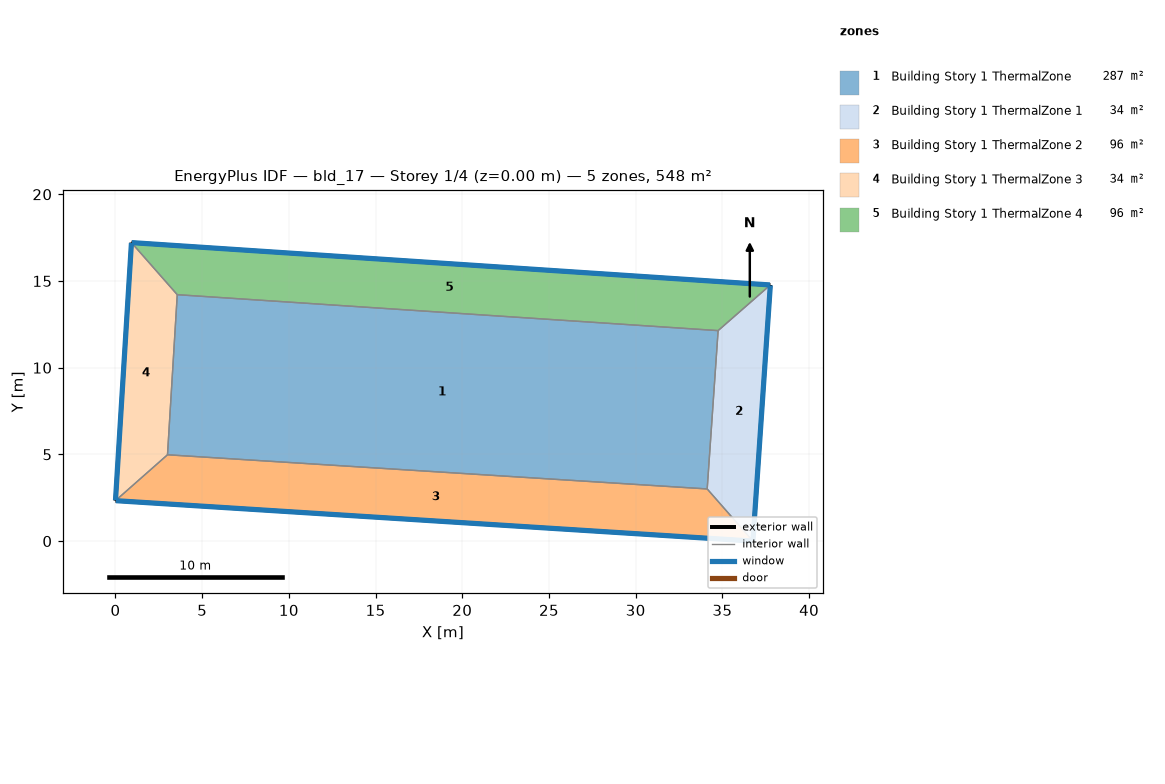
=== STOREY PLAN SPEC (per zone: floor XY polygon, exterior-wall plan segments, windows/doors) ===
zone 1: Building Story 1 ThermalZone  (287.3 m²)
  floor: (34.75, 12.14) (34.12, 3.01) (3.00, 4.98) (3.56, 14.21)
  interior walls: 4
zone 2: Building Story 1 ThermalZone 1  (33.9 m²)
  floor: (37.77, 14.77) (36.76, 0.00) (34.12, 3.01) (34.75, 12.14)
  exterior wall: (36.76, 0.00) – (37.77, 14.77)  [14.8 m]
    window: (36.76, 0.03) – (37.76, 14.75)  [16.0 m²]
  interior walls: 3
zone 3: Building Story 1 ThermalZone 2  (96.3 m²)
  floor: (36.76, 0.00) (0.00, 2.33) (3.00, 4.98) (34.12, 3.01)
  exterior wall: (0.00, 2.33) – (36.76, 0.00)  [36.8 m]
    window: (0.03, 2.33) – (36.74, 0.00)  [39.8 m²]
  interior walls: 3
zone 4: Building Story 1 ThermalZone 3  (34.1 m²)
  floor: (0.00, 2.33) (0.92, 17.21) (3.56, 14.21) (3.00, 4.98)
  exterior wall: (0.92, 17.21) – (0.00, 2.33)  [14.9 m]
    window: (0.92, 17.19) – (0.00, 2.36)  [16.1 m²]
  interior walls: 3
zone 5: Building Story 1 ThermalZone 4  (96.3 m²)
  floor: (0.92, 17.21) (37.77, 14.77) (34.75, 12.14) (3.56, 14.21)
  exterior wall: (37.77, 14.77) – (0.92, 17.21)  [36.9 m]
    window: (37.74, 14.77) – (0.95, 17.21)  [39.9 m²]
  interior walls: 3

=== DERIVED (storey summary) ===
Building: bld_17
Storey: 1 of 4  (floor level z = 0.00 m)
Storey gross floor area: 547.9 m²
Zones on this storey: 5
  - Building Story 1 ThermalZone: floor 287.3 m²
  - Building Story 1 ThermalZone 1: floor 33.9 m²; exterior wall 14.8 m (53.3 m²); 1 window(s) 16.0 m²; WWR 30.0%
  - Building Story 1 ThermalZone 2: floor 96.3 m²; exterior wall 36.8 m (132.6 m²); 1 window(s) 39.8 m²; WWR 30.0%
  - Building Story 1 ThermalZone 3: floor 34.1 m²; exterior wall 14.9 m (53.7 m²); 1 window(s) 16.1 m²; WWR 30.0%
  - Building Story 1 ThermalZone 4: floor 96.3 m²; exterior wall 36.9 m (132.9 m²); 1 window(s) 39.9 m²; WWR 30.0%
Zone adjacency: (none detected)